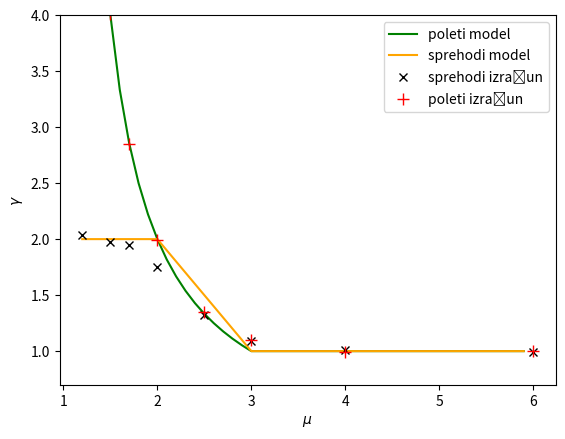

Here is the Python script that generated this plot:
import matplotlib.pyplot as plt
import numpy as np
N, M = 1000, 1000

#reultati gamma za različne vrednosti mu za polete in sprehode

walk_1_1 = [0.9981936492355798, 1.0162213263456439, 0.904429971303569, 0.8308051302255789, 0.6629995884643973, 0.5734283458665156, 0.5027106450434733, 0.4825648460800165]
flight_1_1 = [4.966981454362478, 1.9561574722484008, 1.4127415081323504, 1.0038661932799342, 0.6976494444205429, 0.5428955549349972, 0.49180253197853435, 0.50063411170725]
walk_10_1_o = [1.013923029811357, 0.9456014314154833, 0.9272199609077485, 0.8259883109870677, 0.6415810985065622, 0.5454084623624811, 0.5003468552510709, 0.4967048011856153]
walk_10_1 = [0.9838769446883036, 0.9694098898701342, 0.9359717868226456, 0.8205398979985915, 0.6454967334647727, 0.5516461717247817, 0.5000267587787242, 0.5035013532408856]
flight_10_1 = [4.935231787002351, 1.9846100219704028, 1.416374027511858, 0.989093865964837, 0.675329523398146, 0.5584365714512174, 0.5004649976458797, 0.49542638602745953]

#boljši
walk_10_10 = [1.016525314709038, 0.9868779121203927, 0.9741244867174308, 0.873605972065147, 0.6600382928136741, 0.5431544503619697, 0.5068896116415843, 0.49639515398009165]
flight_10_10 = [4.979181283093312, 2.0036722197644146, 1.4240840921789906, 0.9966411553806778, 0.6745671034735032, 0.5483573105470034, 0.4982897283539298, 0.498453125208173]

mi = [1.2, 1.5, 1.7, 2, 2.5, 3, 4, 6]

for i in range(len(mi)):
	walk_10_1[i] *= 2
	flight_10_1[i] *= 2
	walk_10_10[i] *= 2
	flight_10_10[i] *= 2


def flight_theo(x):
	if x > 1 and x <= 3:
		return 2 / (x-1)
	elif x > 3:
		return 1

def walk_theo(x):
	if x > 1 and x <= 2:
		return 2
	elif x > 2 and x <= 3:
		return 4-x
	elif x > 3:
		return 1

mi_the = np.arange(mi[0], mi[-1], 0.1)
walk_theo_data = [walk_theo(i) for i in mi_the]
flight_theo_data = [flight_theo(i) for i in mi_the]

plt.plot(mi_the, flight_theo_data, 'g', label = 'poleti model')
plt.plot(mi_the, walk_theo_data, 'orange', label = 'sprehodi model')
plt.plot(mi, walk_10_10, 'kx', label = 'sprehodi izračun')
plt.plot(mi, flight_10_10, 'r+', label = 'poleti izračun', markersize=8)
plt.ylim(0.7, 4)
plt.xlabel(r'$\mu$')
plt.ylabel(r'$\gamma$')
plt.legend()
plt.show()
